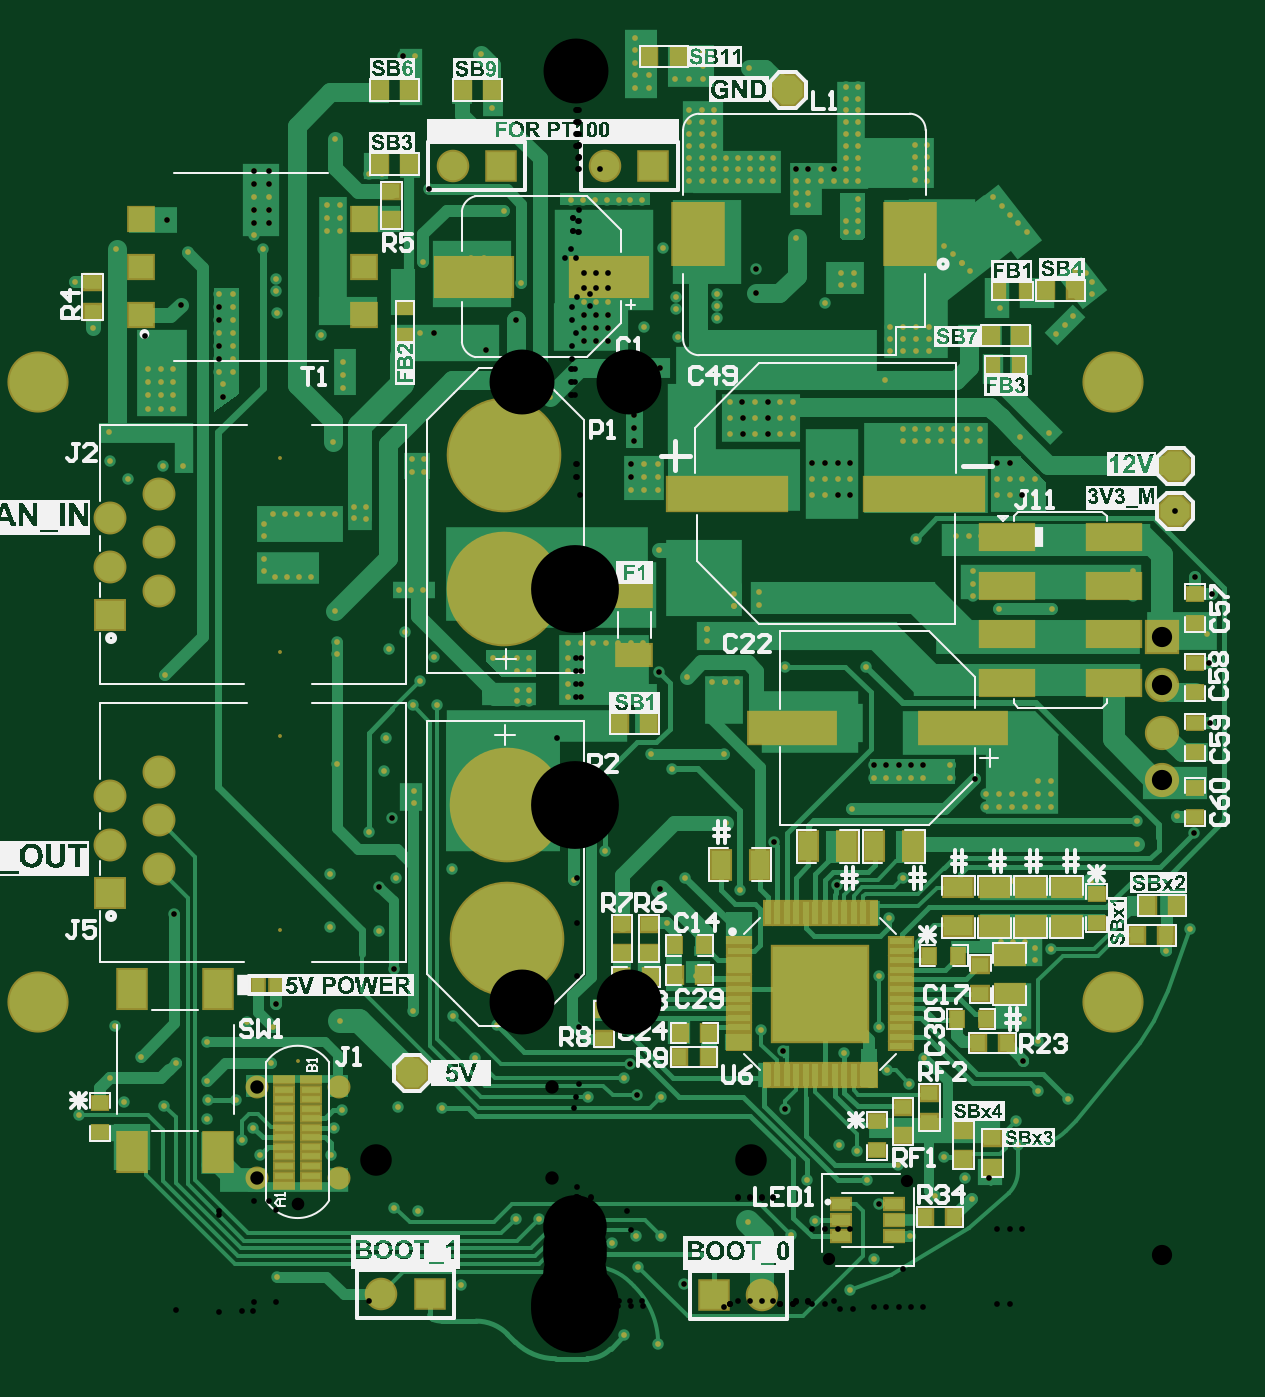
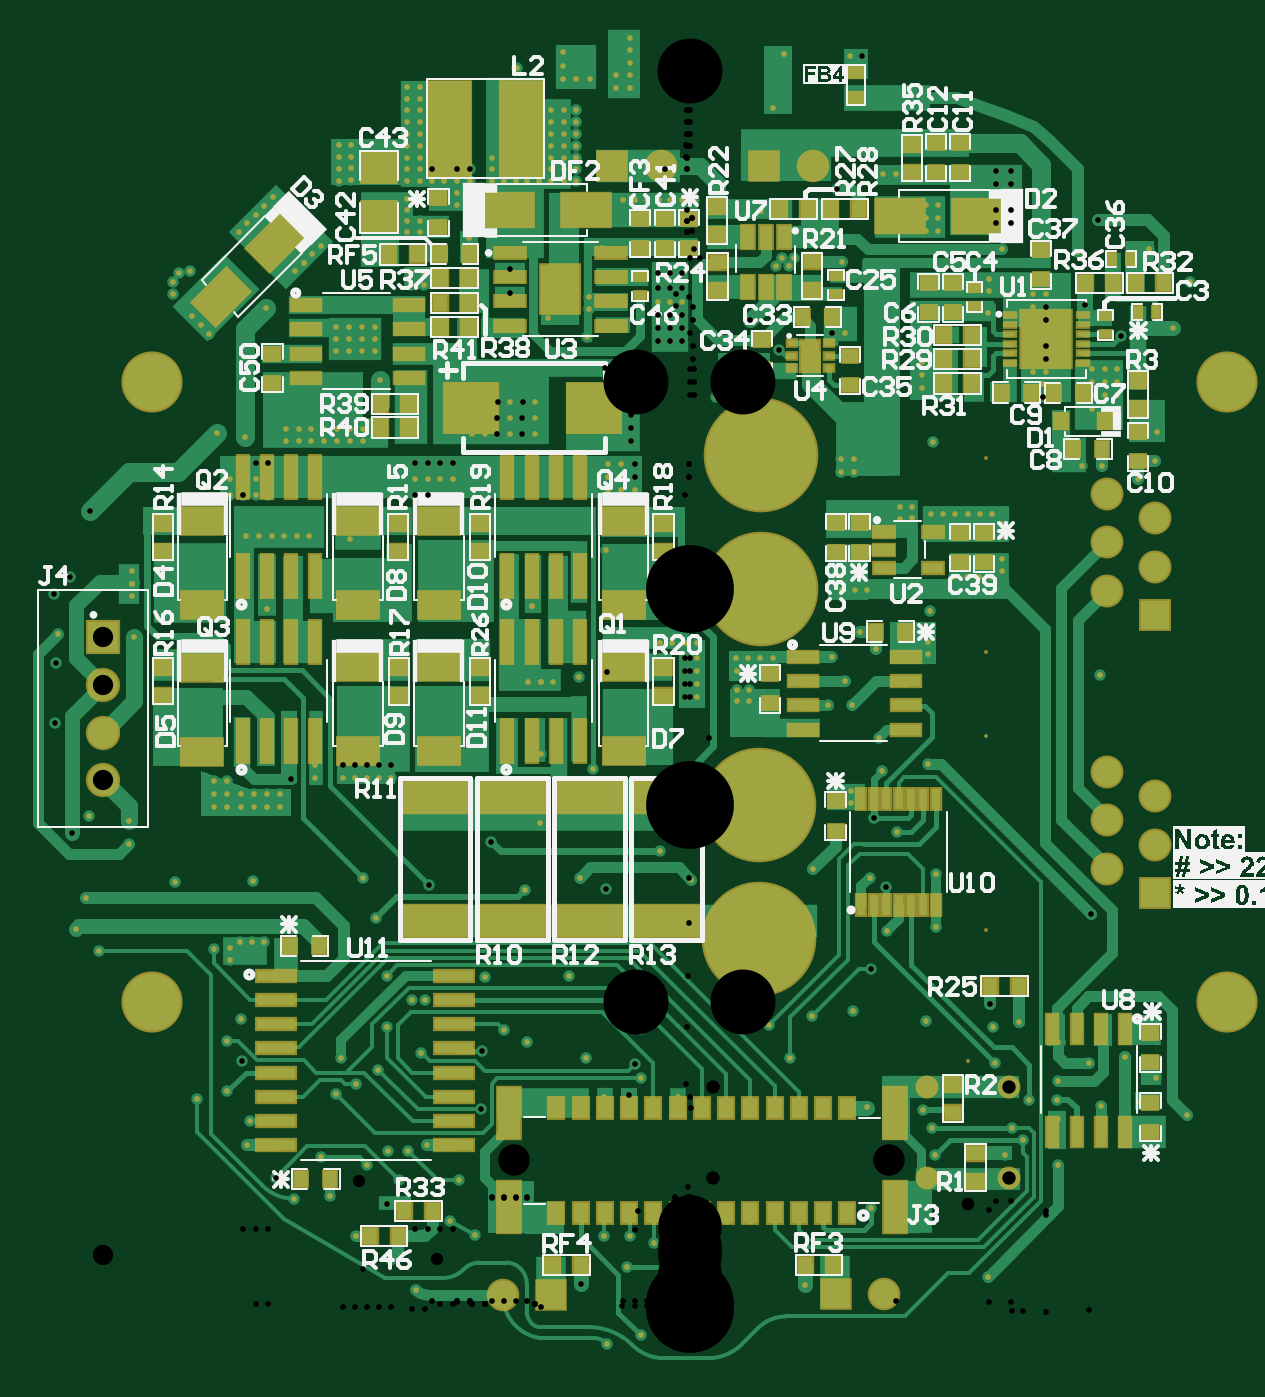
Circuit board: 10 layer files. Board 62.3 x 69.2 mm.
- drill: SM_Top_PCB-RoundHoles.TXT (7211 bytes)
- drill: SM_Top_PCB-SlotHoles.TXT (160 bytes)
- bottom_copper: SM_Top_PCB.GBL (49923 bytes)
- bottom_silk: SM_Top_PCB.GBO (83881 bytes)
- paste: SM_Top_PCB.GBP (7703 bytes)
- bottom_mask: SM_Top_PCB.GBS (20990 bytes)
- top_copper: SM_Top_PCB.GTL (50747 bytes)
- top_silk: SM_Top_PCB.GTO (278584 bytes)
- paste: SM_Top_PCB.GTP (4758 bytes)
- top_mask: SM_Top_PCB.GTS (18098 bytes)

=== drill: SM_Top_PCB-RoundHoles.TXT (7211 bytes, source omitted) ===
=== drill: SM_Top_PCB-SlotHoles.TXT ===
M48
;Layer_Color=9474304
;FILE_FORMAT=2:5
INCH,LZ
;TYPE=PLATED
;TYPE=NON_PLATED
T6F00S00C0.02283
%
G90
G05
T06
G00X-0084465Y0060247
M15
G01Y0061901
M16
M17
M30

=== bottom_copper: SM_Top_PCB.GBL (49923 bytes, source omitted) ===
=== bottom_silk: SM_Top_PCB.GBO (83881 bytes, source omitted) ===
=== paste: SM_Top_PCB.GBP (7703 bytes, source omitted) ===
=== bottom_mask: SM_Top_PCB.GBS (20990 bytes, source omitted) ===
=== top_copper: SM_Top_PCB.GTL (50747 bytes, source omitted) ===
=== top_silk: SM_Top_PCB.GTO (278584 bytes, source omitted) ===
=== paste: SM_Top_PCB.GTP ===
G04*
G04 #@! TF.GenerationSoftware,Altium Limited,Altium Designer,22.1.2 (22)*
G04*
G04 Layer_Color=8421504*
%FSLAX25Y25*%
%MOIN*%
G70*
G04*
G04 #@! TF.SameCoordinates,6814520B-F642-4ADB-B817-28832226598C*
G04*
G04*
G04 #@! TF.FilePolarity,Positive*
G04*
G01*
G75*
%ADD19P,0.06494X8X22.5*%
%ADD20R,0.15748X0.07874*%
%ADD21R,0.03000X0.03500*%
%ADD22R,0.03500X0.03000*%
%ADD23R,0.05906X0.07874*%
%ADD24R,0.24409X0.06890*%
%ADD25R,0.11024X0.05000*%
%ADD26P,0.06494X8X112.5*%
%ADD27R,0.03740X0.02362*%
%ADD28R,0.03937X0.01181*%
%ADD29R,0.17717X0.06496*%
%ADD30R,0.06000X0.04000*%
%ADD31R,0.04000X0.06000*%
%ADD32R,0.02362X0.03150*%
%ADD33R,0.07165X0.04173*%
%ADD34R,0.02441X0.02835*%
%ADD35R,0.10236X0.12598*%
%ADD36R,0.05118X0.04606*%
%ADD37R,0.19685X0.19685*%
%ADD38R,0.01260X0.04803*%
%ADD39R,0.04803X0.01260*%
%ADD40R,0.03150X0.02362*%
D19*
X123628Y165337D02*
D03*
Y174637D02*
D03*
D20*
X-21053Y213600D02*
D03*
X6900D02*
D03*
D21*
X115800Y77800D02*
D03*
X121800D02*
D03*
X78100Y19700D02*
D03*
X72100D02*
D03*
X-40400Y236800D02*
D03*
X-34400D02*
D03*
X-40400Y252100D02*
D03*
X-34400D02*
D03*
X123900Y83900D02*
D03*
X117900D02*
D03*
X97000Y210800D02*
D03*
X103000D02*
D03*
X88900Y55600D02*
D03*
X82900D02*
D03*
X21500Y57600D02*
D03*
X27500D02*
D03*
X27400Y52663D02*
D03*
X21400D02*
D03*
X-17200Y252100D02*
D03*
X-23200D02*
D03*
X72896Y73627D02*
D03*
X78896D02*
D03*
X9100Y121400D02*
D03*
X15100D02*
D03*
X26500Y75700D02*
D03*
X9428Y69137D02*
D03*
X15428D02*
D03*
X26500Y69630D02*
D03*
X78528Y60537D02*
D03*
X85600Y201400D02*
D03*
X91600D02*
D03*
X15200Y259000D02*
D03*
X21200D02*
D03*
X20500Y75700D02*
D03*
Y69630D02*
D03*
X84528Y60537D02*
D03*
D22*
X79900Y31600D02*
D03*
Y37600D02*
D03*
X-99600Y212400D02*
D03*
Y206400D02*
D03*
X83429Y71737D02*
D03*
Y65737D02*
D03*
X-98100Y37300D02*
D03*
Y43300D02*
D03*
X85900Y29900D02*
D03*
Y35900D02*
D03*
X107400Y86400D02*
D03*
Y80400D02*
D03*
X67528Y42437D02*
D03*
Y36437D02*
D03*
X15096Y80127D02*
D03*
Y74127D02*
D03*
X9596Y80127D02*
D03*
Y74127D02*
D03*
X62129Y39437D02*
D03*
X127728Y142237D02*
D03*
X127629Y127937D02*
D03*
X127728Y115570D02*
D03*
Y108237D02*
D03*
X-38000Y231300D02*
D03*
Y225300D02*
D03*
X5800Y56500D02*
D03*
Y62500D02*
D03*
X72929Y45337D02*
D03*
Y39337D02*
D03*
X62129Y33437D02*
D03*
X127728Y148237D02*
D03*
X127629Y133937D02*
D03*
X127728Y121571D02*
D03*
Y102237D02*
D03*
D23*
X-73700Y66665D02*
D03*
X-91417D02*
D03*
Y33200D02*
D03*
X-73700D02*
D03*
D24*
X31216Y168837D02*
D03*
X71728D02*
D03*
D25*
X88876Y159900D02*
D03*
X110924D02*
D03*
X88876Y149900D02*
D03*
X110924D02*
D03*
X88876Y139900D02*
D03*
X110924D02*
D03*
X88876Y129900D02*
D03*
X110924D02*
D03*
D26*
X43700Y252100D02*
D03*
X-33800Y49400D02*
D03*
D27*
X65613Y22446D02*
D03*
Y19100D02*
D03*
Y15754D02*
D03*
X54787Y22446D02*
D03*
Y19100D02*
D03*
Y15754D02*
D03*
D28*
X-60169Y26300D02*
D03*
Y28269D02*
D03*
Y30237D02*
D03*
Y32206D02*
D03*
Y34174D02*
D03*
Y36143D02*
D03*
Y38111D02*
D03*
Y40080D02*
D03*
Y42048D02*
D03*
Y44017D02*
D03*
Y45985D02*
D03*
Y47954D02*
D03*
X-54500D02*
D03*
Y45985D02*
D03*
Y44017D02*
D03*
Y42048D02*
D03*
Y40080D02*
D03*
Y38111D02*
D03*
Y36143D02*
D03*
Y34174D02*
D03*
Y32206D02*
D03*
Y30237D02*
D03*
Y28269D02*
D03*
Y26300D02*
D03*
D29*
X44497Y120537D02*
D03*
X79928D02*
D03*
D30*
X89529Y65737D02*
D03*
Y73737D02*
D03*
X78900Y79700D02*
D03*
Y87700D02*
D03*
X101228Y79700D02*
D03*
X86343D02*
D03*
X93786D02*
D03*
X101228Y87700D02*
D03*
X86343D02*
D03*
X93786D02*
D03*
D31*
X37900Y92303D02*
D03*
X29900D02*
D03*
X61600Y96200D02*
D03*
X69600D02*
D03*
X56000D02*
D03*
X48000D02*
D03*
D32*
X87344Y210700D02*
D03*
X92856D02*
D03*
X91456Y195400D02*
D03*
X85944D02*
D03*
D33*
X12100Y135684D02*
D03*
Y147716D02*
D03*
D34*
X-65570Y67500D02*
D03*
X-61830D02*
D03*
D35*
X69000Y222300D02*
D03*
X25299D02*
D03*
D36*
X-43666Y215580D02*
D03*
X-89571D02*
D03*
X-43666Y205737D02*
D03*
Y225422D02*
D03*
X-89571D02*
D03*
Y205737D02*
D03*
D37*
X50428Y65737D02*
D03*
D38*
X61255Y49005D02*
D03*
X59287D02*
D03*
X51413D02*
D03*
X39602Y82469D02*
D03*
X41570D02*
D03*
X43539D02*
D03*
X45507D02*
D03*
X47476D02*
D03*
X49444D02*
D03*
X51413D02*
D03*
X53381D02*
D03*
X55350D02*
D03*
X57318D02*
D03*
X59287D02*
D03*
X61255D02*
D03*
X57318Y49005D02*
D03*
X55350D02*
D03*
X53381D02*
D03*
X49444D02*
D03*
X47476D02*
D03*
X45507D02*
D03*
X43539D02*
D03*
X41570D02*
D03*
X39602D02*
D03*
D39*
X67161Y64753D02*
D03*
Y58847D02*
D03*
Y54910D02*
D03*
X33696D02*
D03*
Y56879D02*
D03*
Y66721D02*
D03*
X67161Y76564D02*
D03*
Y74595D02*
D03*
Y72627D02*
D03*
Y70658D02*
D03*
Y68690D02*
D03*
Y66721D02*
D03*
Y62784D02*
D03*
Y60816D02*
D03*
Y56879D02*
D03*
X33696Y58847D02*
D03*
Y60816D02*
D03*
Y62784D02*
D03*
Y64753D02*
D03*
Y68690D02*
D03*
Y70658D02*
D03*
Y72627D02*
D03*
Y74595D02*
D03*
Y76564D02*
D03*
D40*
X-35200Y207056D02*
D03*
Y201544D02*
D03*
M02*

=== top_mask: SM_Top_PCB.GTS (18098 bytes, source omitted) ===
